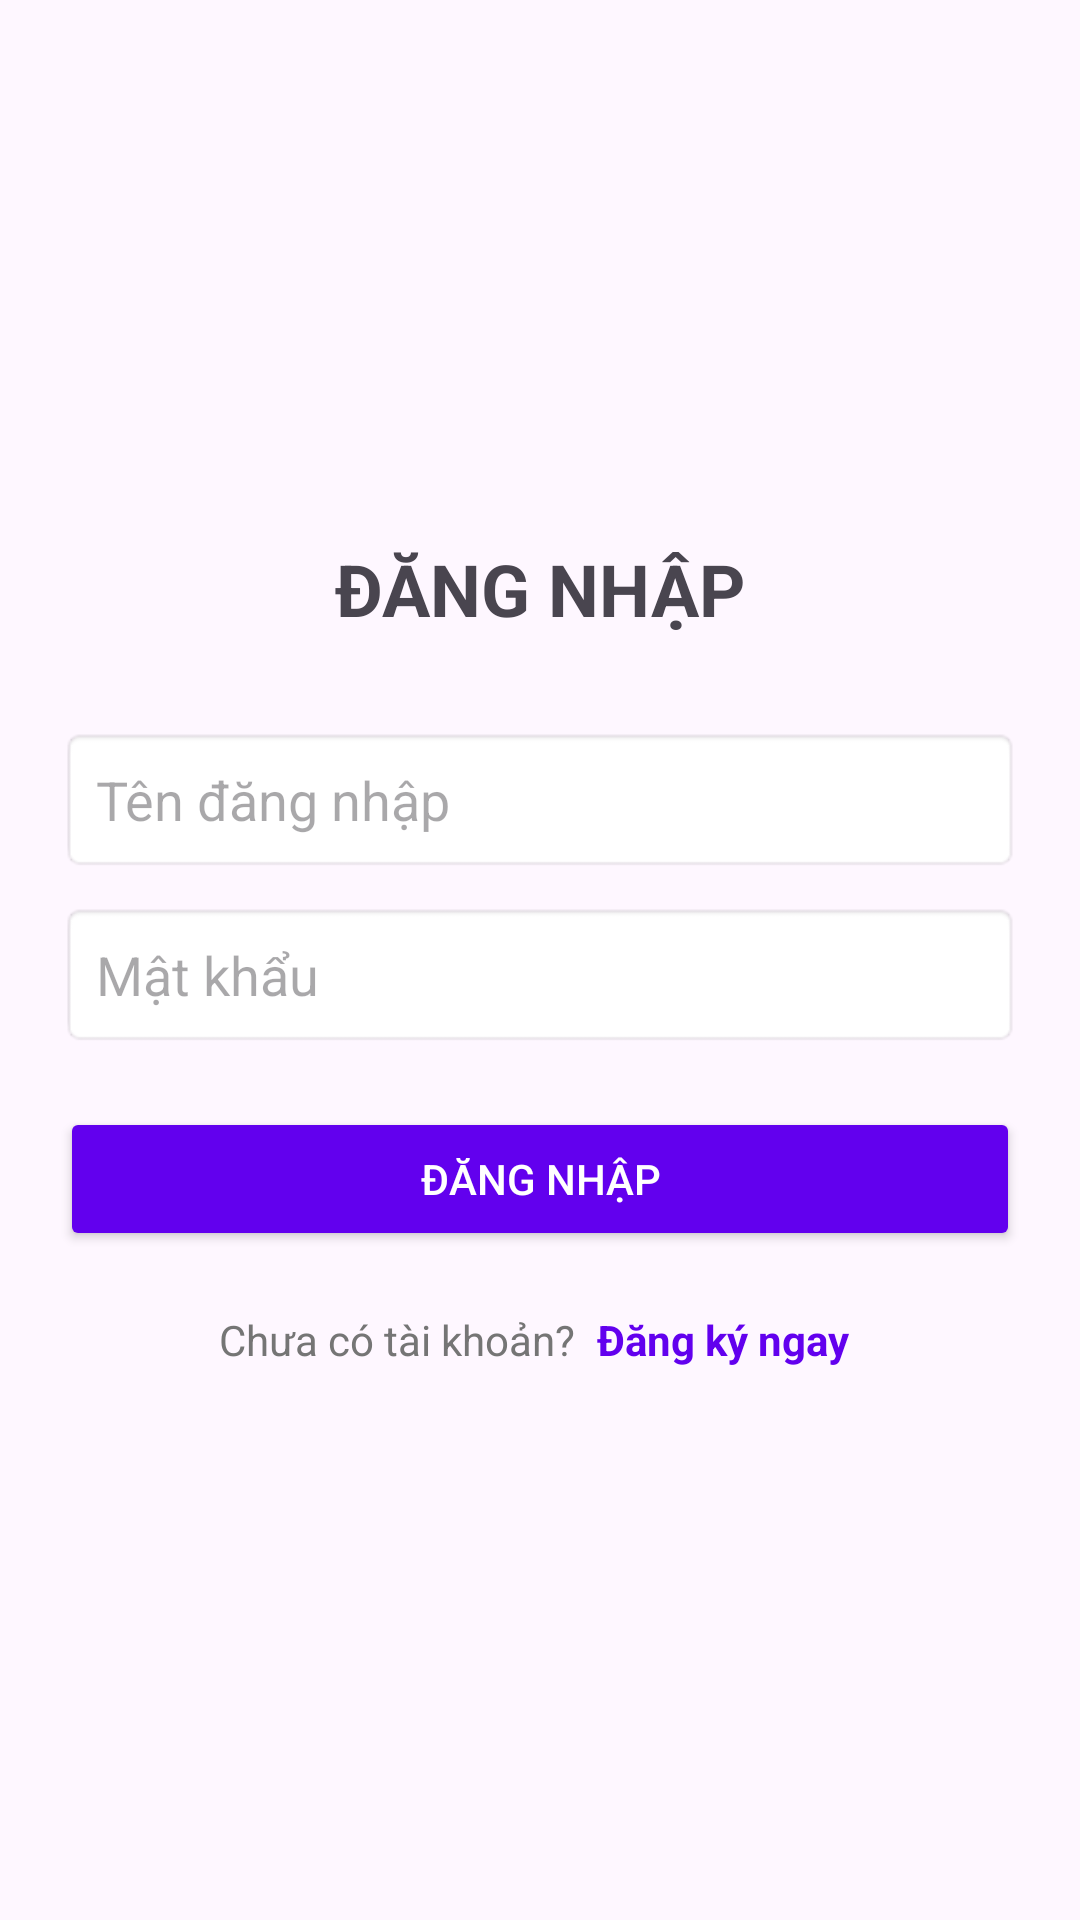

The Android layout XML behind this screen, and the referenced resources:
<!-- AndroidManifest.xml: application theme Theme.BAICUOIKI -->
<!-- res/layout/activity_login.xml -->
<?xml version="1.0" encoding="utf-8"?>

<LinearLayout xmlns:android="http://schemas.android.com/apk/res/android"
    android:layout_width="match_parent"
    android:layout_height="match_parent"
    android:orientation="vertical"
    android:padding="20dp"
    android:gravity="center">

    <TextView
        android:layout_width="wrap_content"
        android:layout_height="wrap_content"
        android:text="ĐĂNG NHẬP"
        android:textSize="24sp"
        android:textStyle="bold"
        android:layout_marginBottom="30dp"/>

    <EditText
        android:id="@+id/edtUser"
        android:layout_width="match_parent"
        android:layout_height="wrap_content"
        android:hint="Tên đăng nhập"
        android:padding="12dp"
        android:background="@android:drawable/editbox_background"/>

    <EditText
        android:id="@+id/edtPass"
        android:layout_width="match_parent"
        android:layout_height="wrap_content"
        android:hint="Mật khẩu"
        android:inputType="textPassword"
        android:layout_marginTop="10dp"
        android:padding="12dp"
        android:background="@android:drawable/editbox_background"/>

    <Button
        android:id="@+id/btnLogin"
        android:layout_width="match_parent"
        android:layout_height="wrap_content"
        android:text="Đăng nhập"
        android:layout_marginTop="20dp"
        android:backgroundTint="@color/purple_500"
        android:textColor="@android:color/white"/>

    <LinearLayout
        android:layout_width="wrap_content"
        android:layout_height="wrap_content"
        android:layout_marginTop="16dp"
        android:orientation="horizontal">

        <TextView
            android:layout_width="wrap_content"
            android:layout_height="wrap_content"
            android:text="Chưa có tài khoản? "
            android:textColor="#757575"/>

        <TextView
            android:id="@+id/tvRegister"
            android:layout_width="wrap_content"
            android:layout_height="wrap_content"
            android:text="Đăng ký ngay"
            android:textColor="@color/purple_500"
            android:textStyle="bold"
            android:padding="4dp"
            android:clickable="true"
            android:focusable="true"/>
    </LinearLayout>

</LinearLayout>
<!-- resources referenced by this layout -->
<resources>
  <color name="purple_500">#6200EE</color>
  <style name="Theme.BAICUOIKI" parent="Base.Theme.BAICUOIKI" />
  <style name="Base.Theme.BAICUOIKI" parent="Theme.Material3.DayNight.NoActionBar">
          
          
      </style>
</resources>
